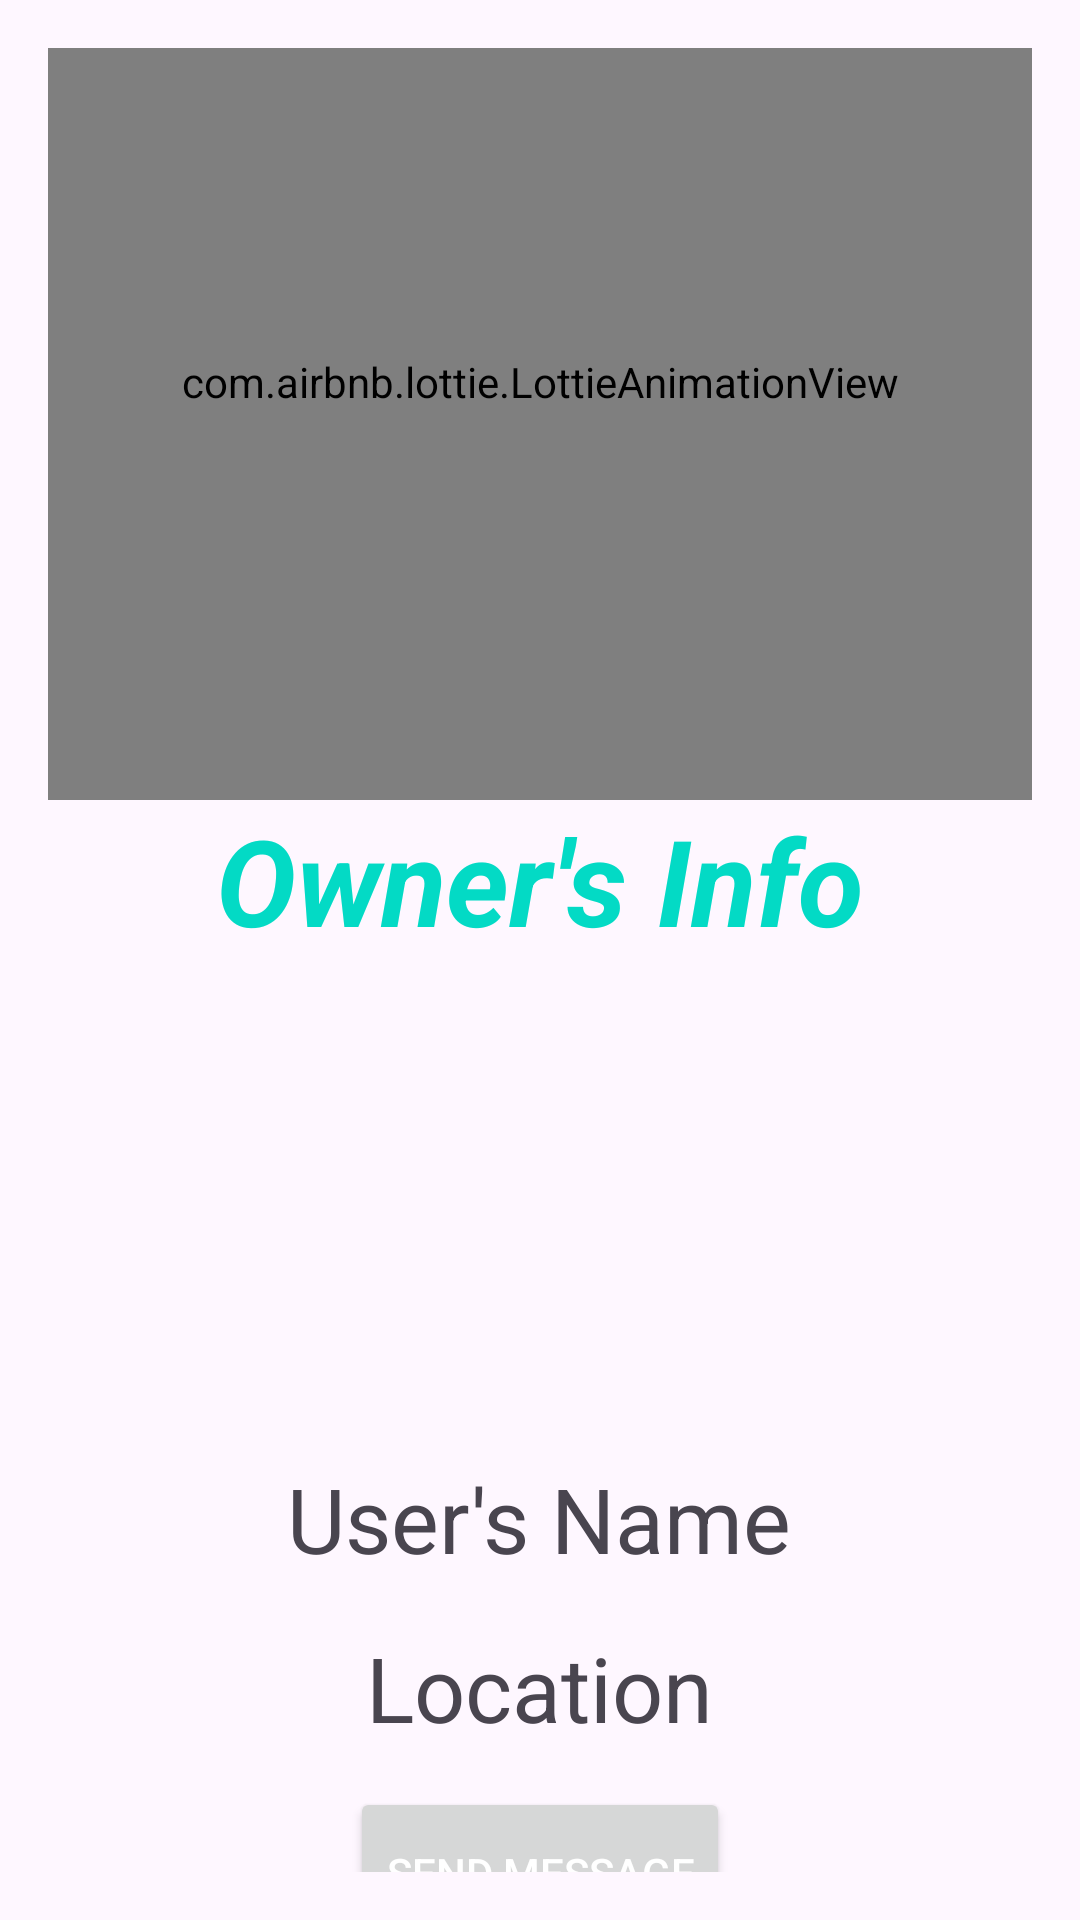

Layout XML and referenced resources for this Android screen:
<!-- AndroidManifest.xml: application theme Theme.Our_1st_project_of_book_exchange -->
<!-- res/layout/activity_sending_message.xml -->
<?xml version="1.0" encoding="utf-8"?>
<LinearLayout xmlns:android="http://schemas.android.com/apk/res/android"
    android:layout_width="match_parent"
    android:layout_height="match_parent"
    xmlns:app="http://schemas.android.com/apk/res-auto"
    android:orientation="vertical"
    android:gravity="center"
    android:padding="16dp">


    <com.airbnb.lottie.LottieAnimationView
        android:layout_width="match_parent"
        android:layout_height="279dp"
        app:lottie_autoPlay="true"
        app:lottie_loop="true"
        app:lottie_rawRes="@raw/messaginglottie" />

    <TextView
        android:layout_width="wrap_content"
        android:layout_height="wrap_content"
        android:text="Owner's Info"
        android:textStyle="bold|italic"
        android:textColor="@color/teal_200"
        android:textSize="40dp"/>


    <ImageView
        android:id="@+id/imageViewOwner"
        android:layout_width="150dp"
        android:layout_height="150dp"
        android:scaleType="centerCrop"
        android:adjustViewBounds="true"
    android:layout_gravity="center_horizontal"
    android:layout_marginBottom="16dp"

    />

    <TextView
        android:id="@+id/textViewOwnerName"
        android:layout_width="wrap_content"
        android:layout_height="wrap_content"
        android:layout_marginBottom="16dp"
        android:gravity="center_horizontal"
        android:text="User's Name"
        android:textSize="30sp" />


    <TextView
        android:id="@+id/textViewOwnerlocation"
        android:layout_width="wrap_content"
        android:layout_height="wrap_content"
        android:layout_marginBottom="16dp"
        android:gravity="center_horizontal"
        android:text="Location"
        android:textSize="30sp" />

    <Button
        android:id="@+id/buttonSendMessage"
        android:layout_width="wrap_content"
        android:layout_height="57dp"
        android:layout_gravity="center_horizontal"
        android:text="Send Message"

        android:textColor="#ffffff" />
    <ProgressBar
        android:layout_width="wrap_content"
        android:layout_height="wrap_content"
        android:visibility="invisible"
        android:id="@+id/sendmsgpb"/>

</LinearLayout>
<!-- resources referenced by this layout -->
<resources>
  <color name="teal_200">#FF03DAC5</color>
  <style name="Theme.Our_1st_project_of_book_exchange" parent="Base.Theme.Our_1st_project_of_book_exchange" />
  <style name="Base.Theme.Our_1st_project_of_book_exchange" parent="Theme.Material3.DayNight.NoActionBar">
          
          
      </style>
</resources>
